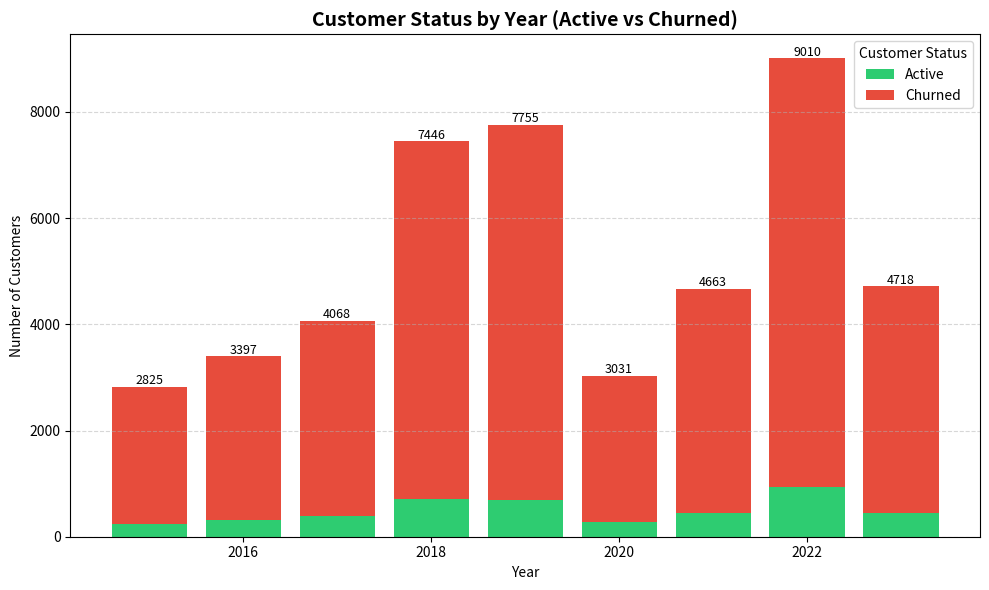

The matplotlib source for this figure:
import pandas as pd
import matplotlib.pyplot as plt

# ====== Create the DataFrame ======
data = {
    "Year": [2015, 2016, 2017, 2018, 2019, 2020, 2021, 2022, 2023],
    "Active": [237, 311, 385, 704, 687, 283, 442, 937, 455],
    "Churned": [2588, 3086, 3683, 6742, 7068, 2748, 4221, 8073, 4263],
    "Total": [2825, 3397, 4068, 7446, 7755, 3031, 4663, 9010, 4718],
}

df = pd.DataFrame(data)

# ====== Plot a stacked bar chart ======
plt.figure(figsize=(10, 6))
plt.bar(df["Year"], df["Active"], label="Active", color="#2ecc71")   # greenish
plt.bar(df["Year"], df["Churned"], bottom=df["Active"], label="Churned", color="#e74c3c")  # reddish

# ====== Add titles and labels ======
plt.title("Customer Status by Year (Active vs Churned)", fontsize=14, weight="bold")
plt.xlabel("Year")
plt.ylabel("Number of Customers")
plt.legend(title="Customer Status")
plt.grid(axis="y", linestyle="--", alpha=0.5)

# Show exact total labels on top of bars
for i, total in enumerate(df["Total"]):
    plt.text(df["Year"][i], total + 50, str(total), ha='center', fontsize=9, color='black')


plt.tight_layout()
plt.savefig("customer_churn_chart_02.png", dpi=300)


